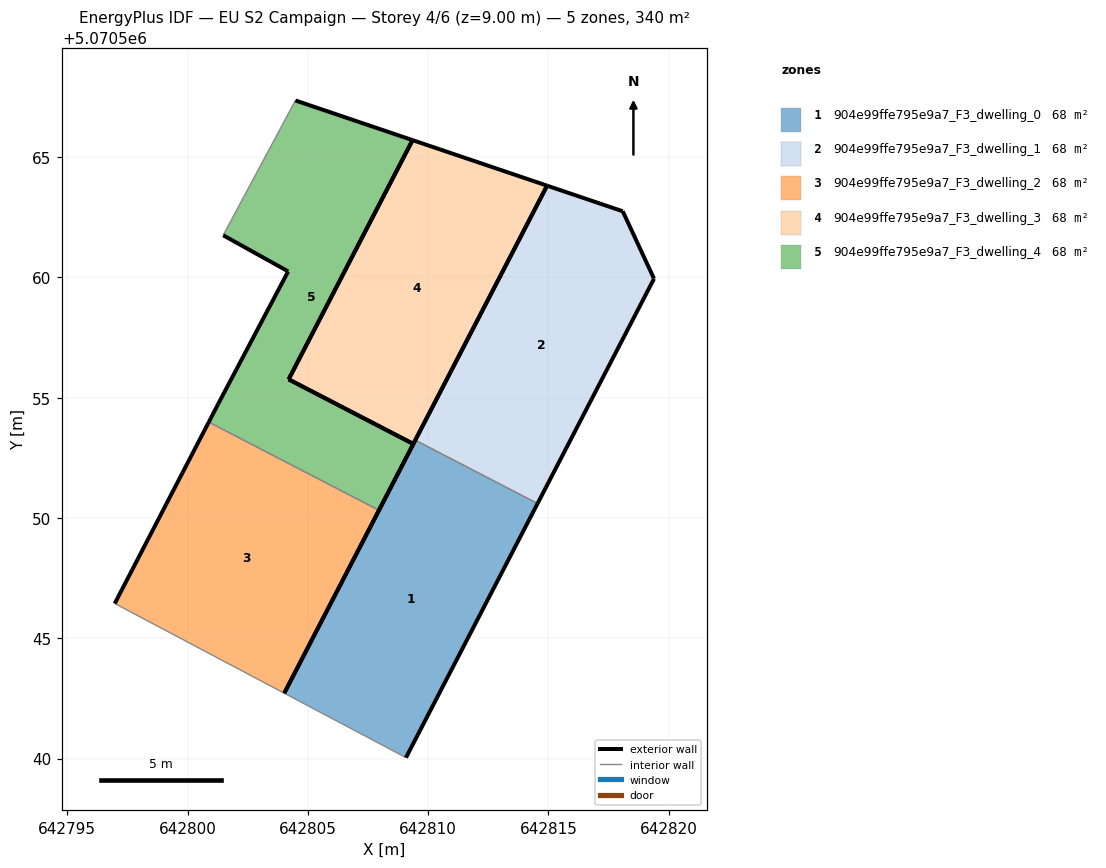
=== STOREY PLAN SPEC (per zone: floor XY polygon, exterior-wall plan segments, windows/doors) ===
zone 1: 904e99ffe795e9a7_F3_dwelling_0  (68.0 m²)
  floor: (642809.08, 5070540.04) (642814.55, 5070550.60) (642809.47, 5070553.24) (642804.02, 5070542.72)
  exterior wall: (642804.02, 5070542.72) – (642809.47, 5070553.24)  [11.8 m]
  exterior wall: (642814.55, 5070550.60) – (642809.08, 5070540.04)  [11.9 m]
  interior walls: 2
zone 2: 904e99ffe795e9a7_F3_dwelling_1  (68.0 m²)
  floor: (642814.55, 5070550.60) (642819.39, 5070559.95) (642818.09, 5070562.75) (642814.95, 5070563.82) (642809.47, 5070553.24)
  exterior wall: (642809.47, 5070553.24) – (642814.95, 5070563.82)  [11.9 m]
  exterior wall: (642814.95, 5070563.82) – (642818.09, 5070562.75)  [3.3 m]
  exterior wall: (642818.09, 5070562.75) – (642819.39, 5070559.95)  [3.1 m]
  exterior wall: (642819.39, 5070559.95) – (642814.55, 5070550.60)  [10.5 m]
  interior walls: 1
zone 3: 904e99ffe795e9a7_F3_dwelling_2  (68.0 m²)
  floor: (642804.02, 5070542.72) (642807.96, 5070550.32) (642800.88, 5070553.99) (642796.97, 5070546.45)
  exterior wall: (642796.97, 5070546.45) – (642800.88, 5070553.99)  [8.5 m]
  exterior wall: (642807.96, 5070550.32) – (642804.02, 5070542.72)  [8.6 m]
  interior walls: 2
zone 4: 904e99ffe795e9a7_F3_dwelling_3  (68.0 m²)
  floor: (642809.39, 5070553.08) (642814.95, 5070563.82) (642809.35, 5070565.71) (642804.20, 5070555.77)
  exterior wall: (642814.95, 5070563.82) – (642809.39, 5070553.08)  [12.1 m]
  exterior wall: (642809.35, 5070565.71) – (642814.95, 5070563.82)  [5.9 m]
  exterior wall: (642809.39, 5070553.08) – (642804.20, 5070555.77)  [5.8 m]
  exterior wall: (642804.20, 5070555.77) – (642809.35, 5070565.71)  [11.2 m]
zone 5: 904e99ffe795e9a7_F3_dwelling_4  (68.0 m²)
  floor: (642807.96, 5070550.32) (642809.39, 5070553.08) (642804.20, 5070555.77) (642809.35, 5070565.71) (642804.48, 5070567.36) (642801.48, 5070561.76) (642804.18, 5070560.25) (642801.28, 5070554.75) (642800.88, 5070553.99)
  exterior wall: (642809.39, 5070553.08) – (642807.96, 5070550.32)  [3.1 m]
  exterior wall: (642800.88, 5070553.99) – (642801.28, 5070554.75)  [0.9 m]
  exterior wall: (642801.28, 5070554.75) – (642804.18, 5070560.25)  [6.2 m]
  exterior wall: (642804.18, 5070560.25) – (642801.48, 5070561.76)  [3.1 m]
  exterior wall: (642804.48, 5070567.36) – (642809.35, 5070565.71)  [5.1 m]
  exterior wall: (642804.20, 5070555.77) – (642809.39, 5070553.08)  [5.8 m]
  exterior wall: (642809.35, 5070565.71) – (642804.20, 5070555.77)  [11.2 m]
  interior walls: 2

=== DERIVED (storey summary) ===
Building: EU S2 Campaign
Storey: 4 of 6  (floor level z = 9.00 m)
Storey gross floor area: 339.9 m²
Zones on this storey: 5
  - 904e99ffe795e9a7_F3_dwelling_0: floor 68.0 m²; exterior wall 23.7 m (71.2 m²); WWR 0.0%
  - 904e99ffe795e9a7_F3_dwelling_1: floor 68.0 m²; exterior wall 28.9 m (86.6 m²); WWR 0.0%
  - 904e99ffe795e9a7_F3_dwelling_2: floor 68.0 m²; exterior wall 17.1 m (51.2 m²); WWR 0.0%
  - 904e99ffe795e9a7_F3_dwelling_3: floor 68.0 m²; exterior wall 35.0 m (105.1 m²); WWR 0.0%
  - 904e99ffe795e9a7_F3_dwelling_4: floor 68.0 m²; exterior wall 35.5 m (106.4 m²); WWR 0.0%
Zone adjacency (shared interzone walls):
  - 904e99ffe795e9a7_F3_dwelling_0 ↔ 904e99ffe795e9a7_F3_dwelling_1
  - 904e99ffe795e9a7_F3_dwelling_2 ↔ 904e99ffe795e9a7_F3_dwelling_4